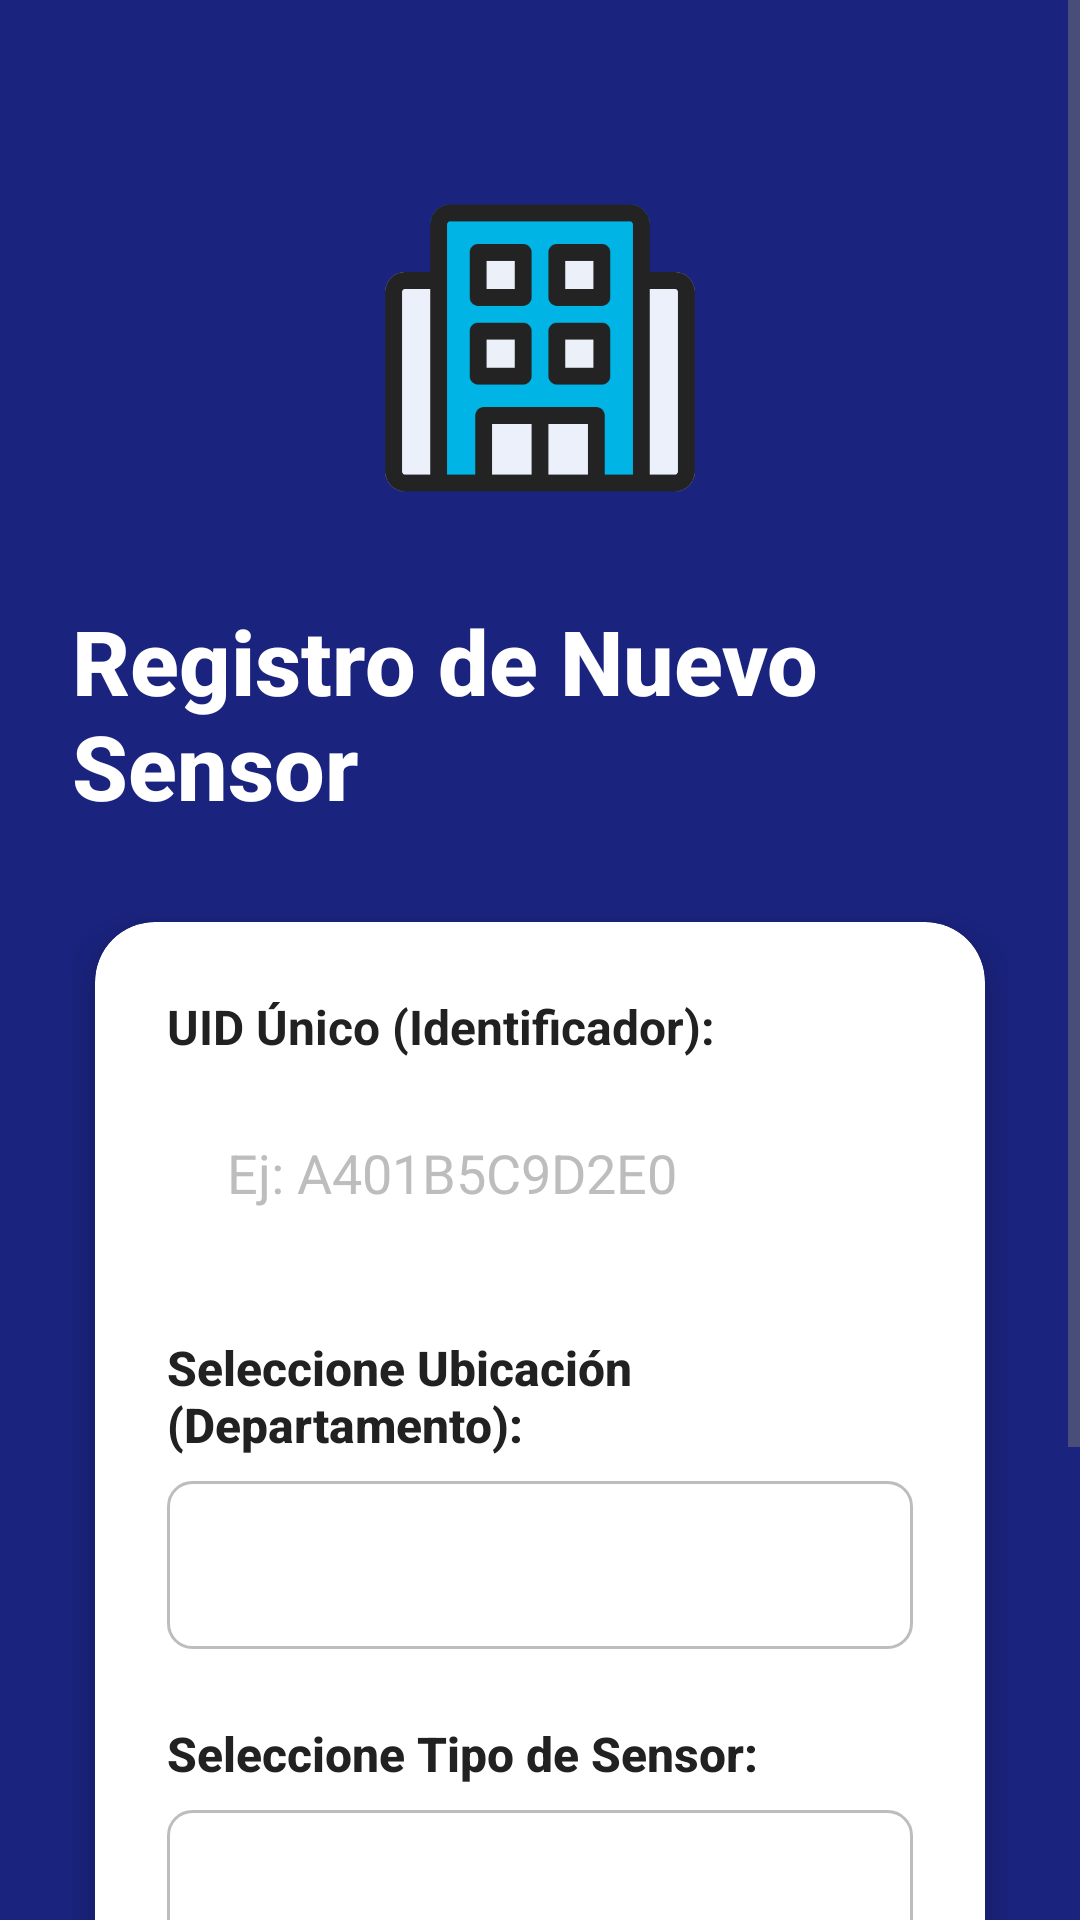

This screen was rendered from an Android layout file. Write that file and the resources it references.
<!-- AndroidManifest.xml: application theme Theme.ProyectoIndoor -->
<!-- res/layout/activity_depto_crud_sensores_registro.xml -->
<?xml version="1.0" encoding="utf-8"?>
<ScrollView xmlns:android="http://schemas.android.com/apk/res/android"
    xmlns:app="http://schemas.android.com/apk/res-auto"
    xmlns:tools="http://schemas.android.com/tools"
    android:layout_width="match_parent"
    android:layout_height="match_parent"
    android:background="@color/background_dark"
    android:fillViewport="true">

    <androidx.constraintlayout.widget.ConstraintLayout
        android:id="@+id/main"
        android:layout_width="match_parent"
        android:layout_height="wrap_content"
        android:padding="24dp"
        tools:context=".depto_crud_sensores_registro">

        <ImageView
            android:id="@+id/imageView18"
            android:layout_width="140dp"
            android:layout_height="120dp"
            android:layout_marginTop="32dp"
            android:elevation="6dp"
            app:layout_constraintEnd_toEndOf="parent"
            app:layout_constraintStart_toStartOf="parent"
            app:layout_constraintTop_toTopOf="parent"
            app:srcCompat="@drawable/logomaria" />

        <TextView
            android:id="@+id/tv_registro_title"
            android:layout_width="wrap_content"
            android:layout_height="wrap_content"
            android:layout_marginTop="24dp"
            android:fontFamily="sans-serif-medium"
            android:text="Registro de Nuevo Sensor"
            android:textColor="@color/text_light"
            android:textSize="30sp"
            android:textStyle="bold"
            app:layout_constraintEnd_toEndOf="parent"
            app:layout_constraintStart_toStartOf="parent"
            app:layout_constraintTop_toBottomOf="@+id/imageView18" />

        <androidx.cardview.widget.CardView
            android:id="@+id/card_form_registro"
            android:layout_width="0dp"
            android:layout_height="wrap_content"
            android:layout_marginTop="32dp"
            app:cardBackgroundColor="@color/card_background_white"
            app:cardCornerRadius="20dp"
            app:cardElevation="10dp"
            app:layout_constraintEnd_toEndOf="parent"
            app:layout_constraintStart_toStartOf="parent"
            app:layout_constraintTop_toBottomOf="@+id/tv_registro_title"
            app:layout_constraintWidth_percent="0.95">

            <androidx.constraintlayout.widget.ConstraintLayout
                android:layout_width="match_parent"
                android:layout_height="match_parent"
                android:padding="24dp">

                <TextView
                    android:id="@+id/label_uid"
                    android:layout_width="wrap_content"
                    android:layout_height="wrap_content"
                    android:text="UID Único (Identificador):"
                    android:textColor="@color/text_primary"
                    android:textSize="16sp"
                    android:textStyle="bold"
                    app:layout_constraintStart_toStartOf="parent"
                    app:layout_constraintTop_toTopOf="parent" />

                <EditText
                    android:id="@+id/uid1"
                    android:layout_width="0dp"
                    android:layout_height="60dp"
                    android:layout_marginTop="8dp"
                    android:background="@drawable/edittext_border"
                    android:fontFamily="sans-serif"
                    android:hint="Ej: A401B5C9D2E0"
                    android:inputType="textCapCharacters"
                    android:paddingStart="20dp"
                    android:paddingEnd="20dp"
                    android:textColor="@color/text_primary"
                    android:textColorHint="@color/text_hint"
                    android:textSize="18sp"
                    app:layout_constraintEnd_toEndOf="parent"
                    app:layout_constraintStart_toStartOf="parent"
                    app:layout_constraintTop_toBottomOf="@+id/label_uid" />

                <TextView
                    android:id="@+id/textView4"
                    android:layout_width="wrap_content"
                    android:layout_height="wrap_content"
                    android:layout_marginTop="24dp"
                    android:fontFamily="sans-serif-medium"
                    android:text="Seleccione Ubicación (Departamento):"
                    android:textColor="@color/text_primary"
                    android:textSize="16sp"
                    android:textStyle="bold"
                    app:layout_constraintStart_toStartOf="parent"
                    app:layout_constraintTop_toBottomOf="@+id/uid1" />

                <Spinner
                    android:id="@+id/spinner_departamento"
                    android:layout_width="0dp"
                    android:layout_height="56dp"
                    android:layout_marginTop="8dp"
                    android:background="@drawable/spinner_background"
                    android:padding="12dp"
                    app:layout_constraintEnd_toEndOf="parent"
                    app:layout_constraintStart_toStartOf="parent"
                    app:layout_constraintTop_toBottomOf="@+id/textView4" />

                <TextView
                    android:id="@+id/textView8"
                    android:layout_width="wrap_content"
                    android:layout_height="wrap_content"
                    android:layout_marginTop="24dp"
                    android:fontFamily="sans-serif-medium"
                    android:text="Seleccione Tipo de Sensor:"
                    android:textColor="@color/text_primary"
                    android:textSize="16sp"
                    android:textStyle="bold"
                    app:layout_constraintStart_toStartOf="parent"
                    app:layout_constraintTop_toBottomOf="@+id/spinner_departamento" />

                <Spinner
                    android:id="@+id/spinnerTipoRfid"
                    android:layout_width="0dp"
                    android:layout_height="56dp"
                    android:layout_marginTop="8dp"
                    android:background="@drawable/spinner_background"
                    android:padding="12dp"
                    app:layout_constraintBottom_toBottomOf="parent"
                    app:layout_constraintEnd_toEndOf="parent"
                    app:layout_constraintStart_toStartOf="parent"
                    app:layout_constraintTop_toBottomOf="@+id/textView8" />

            </androidx.constraintlayout.widget.ConstraintLayout>
        </androidx.cardview.widget.CardView>

        <Button
            android:id="@+id/btn_RegistrarRfidFinal"
            android:layout_width="0dp"
            android:layout_height="70dp"
            android:layout_marginTop="40dp"
            android:layout_marginBottom="32dp"
            android:backgroundTint="@color/success"
            android:elevation="8dp"
            android:fontFamily="sans-serif-medium"
            android:text="Registrar Sensor"
            android:textColor="@color/button_text"
            android:textSize="22sp"
            android:textStyle="bold"
            app:cornerRadius="16dp"
            app:icon="@drawable/add_sensor_white"
            app:iconGravity="textStart"
            app:iconPadding="16dp"
            app:iconTint="@color/button_text"
            app:layout_constraintBottom_toBottomOf="parent"
            app:layout_constraintEnd_toEndOf="parent"
            app:layout_constraintStart_toStartOf="parent"
            app:layout_constraintTop_toBottomOf="@+id/card_form_registro"
            app:layout_constraintWidth_percent="0.85" />

    </androidx.constraintlayout.widget.ConstraintLayout>
</ScrollView>
<!-- resources referenced by this layout -->
<resources>
  <color name="background_dark">#1A237E</color>
  <color name="button_text">#FFFFFF</color>
  <color name="card_background_white">#FFFFFF</color>
  <color name="success">#4CAF50</color>
  <color name="text_hint">#BDBDBD</color>
  <color name="text_light">#FFFFFF</color>
  <color name="text_primary">#212121</color>
  <!-- drawable logomaria: png bitmap (drawable, 7174 bytes) -->
  <!-- drawable spinner_background (drawable) -->
  <?xml version="1.0" encoding="utf-8"?>
  <shape xmlns:android="http://schemas.android.com/apk/res/android"
      android:shape="rectangle">
      <stroke
          android:width="1dp"
          android:color="#BDBDBD" />
      <corners android:radius="8dp" />
      <solid android:color="#FFFFFF" />
      <padding
          android:left="12dp"
          android:top="8dp"
          android:right="12dp"
          android:bottom="8dp" />
  </shape>
  <style name="Theme.ProyectoIndoor" parent="Base.Theme.ProyectoIndoor" />
  <style name="Base.Theme.ProyectoIndoor" parent="Theme.Material3.DayNight.NoActionBar">
          <item name="colorPrimary">@color/primary</item>
          <item name="colorPrimaryDark">@color/primary_dark</item>
          <item name="colorAccent">@color/accent</item>
          <item name="android:windowBackground">@color/background</item>
          <item name="android:statusBarColor">@color/primary</item>
          <item name="android:textColorPrimary">@color/text_primary</item>
          <item name="android:textColorSecondary">@color/text_secondary</item>
          <item name="android:textColorHint">@color/text_hint</item>
      </style>
  <color name="primary">#1A237E</color>
  <color name="primary_dark">#0D1642</color>
  <color name="accent">#00BCD4</color>
  <color name="background">#F5F7FA</color>
  <color name="text_secondary">#757575</color>
</resources>
